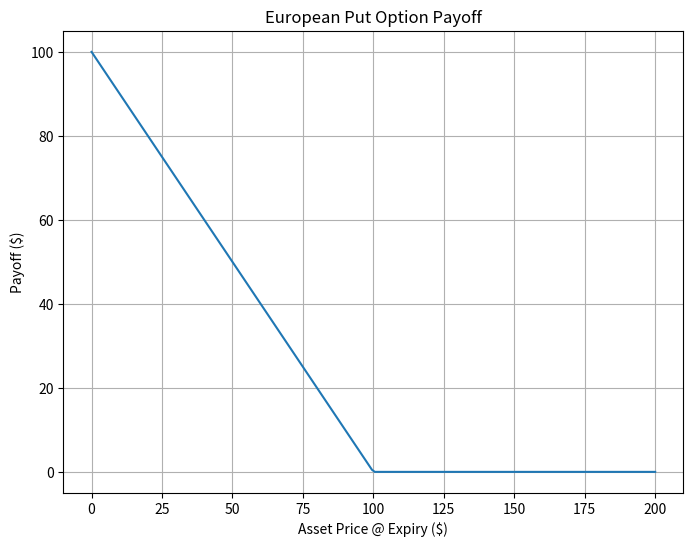

Here is the Python script that generated this plot:
#!/usr/bin/env python3
# -*- coding: utf-8 -*-
"""
Created on Mon Jun  2 11:53:31 2025

@author: amerbellioum
"""

# Options Contract Definition & Payoff Model

import numpy as np
import matplotlib.pyplot as plt

class EuropeanOption():
    def __init__(self, S0, K, T, option_type):
        self.S0 = S0
        self.K = K
        self.T = T
        self.option_type = option_type
    
    def payoff(self, ST):
        if self.option_type == "call":
            return max(ST-self.K, 0)
        elif self.option_type == "put":
            return max(self.K - ST, 0)
        else:
            raise ValueError(f"Unsupported option type: {self.option_type}")
    
    def plot_payoff(self, ST_range=None):
        if ST_range is None:
            ST_range = np.linspace(0, 2 * self.S0, 200)
        
        payoffs = [self.payoff(ST) for ST in ST_range]
        
        plt.figure(figsize=(8,6))
        plt.plot(ST_range, payoffs)
        plt.grid()
        title = f"European {self.option_type.capitalize()} Option Payoff"
        plt.title(title)
        plt.ylabel("Payoff ($)")
        plt.xlabel("Asset Price @ Expiry ($)")
        plt.show()


if __name__ == "__main__":
    option = EuropeanOption(S0=100, K=100, T=0.5, option_type="put")
    option.plot_payoff()